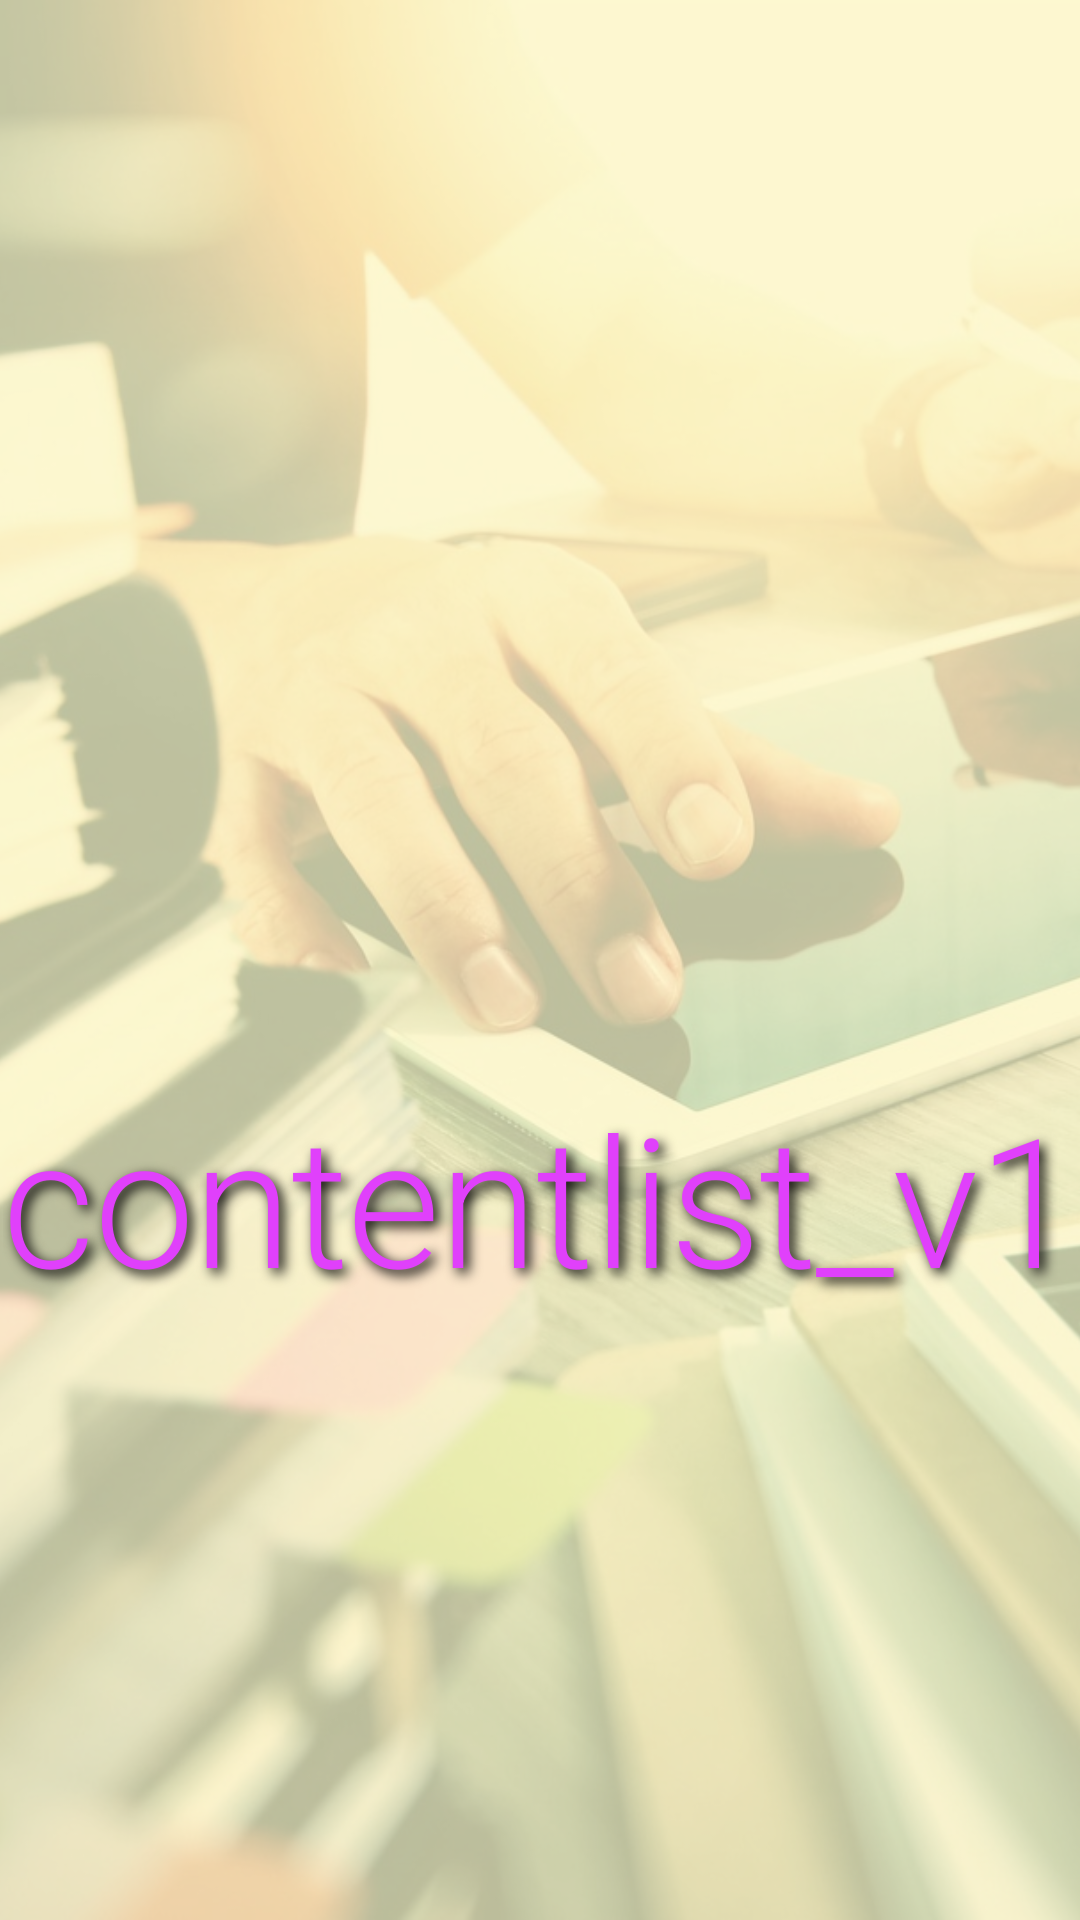

Layout XML and referenced resources for this Android screen:
<!-- AndroidManifest.xml: application theme Theme.Contentlist_v1 -->
<!-- res/layout/activity_main.xml -->
<?xml version="1.0" encoding="utf-8"?>
<androidx.constraintlayout.widget.ConstraintLayout xmlns:android="http://schemas.android.com/apk/res/android"
    xmlns:app="http://schemas.android.com/apk/res-auto"
    xmlns:tools="http://schemas.android.com/tools"
    android:layout_width="match_parent"
    android:layout_height="match_parent"
    tools:context=".MainActivity"
    android:background="@color/primary_light">

    <ImageView
        android:layout_width="0dp"
        android:layout_height="0dp"
        android:scaleType="centerCrop"
        android:src="@drawable/background2"
        app:layout_constraintBottom_toBottomOf="parent"
        app:layout_constraintEnd_toEndOf="parent"
        app:layout_constraintStart_toStartOf="parent"
        app:layout_constraintTop_toTopOf="parent" />

    <View
        android:layout_width="0dp"
        android:layout_height="0dp"
        android:alpha="0.7"
        android:background="@color/primary_light"
        app:layout_constraintBottom_toBottomOf="parent"
        app:layout_constraintEnd_toEndOf="parent"
        app:layout_constraintStart_toStartOf="parent"
        app:layout_constraintTop_toTopOf="parent" />

    <ImageView
        android:id="@+id/icon_image_view"
        android:layout_width="150dp"
        android:layout_height="150dp"
        android:layout_marginBottom="48dp"
        android:src="@mipmap/ic_launcher"
        app:layout_constraintBottom_toTopOf="@id/app_name_text_view"
        app:layout_constraintEnd_toEndOf="parent"
        app:layout_constraintStart_toStartOf="parent"
        app:layout_constraintTop_toTopOf="parent"
        app:layout_constraintVertical_chainStyle="packed" />

    <TextView
        android:id="@+id/app_name_text_view"
        android:layout_width="wrap_content"
        android:layout_height="wrap_content"
        android:layout_marginBottom="40dp"
        android:shadowColor="@color/black"
        android:shadowDx="5"
        android:shadowDy="5"
        android:shadowRadius="10"
        android:text="@string/app_name"
        android:textAppearance="@style/TextAppearance.MaterialComponents.Headline2"
        android:textColor="@color/accent"
        app:layout_constraintBottom_toBottomOf="parent"
        app:layout_constraintEnd_toEndOf="parent"
        app:layout_constraintStart_toStartOf="parent"
        app:layout_constraintTop_toBottomOf="@id/icon_image_view" />

</androidx.constraintlayout.widget.ConstraintLayout>
<!-- resources referenced by this layout -->
<resources>
  <color name="accent">#E040FB</color>
  <color name="black">#FF000000</color>
  <color name="primary_light">#FFF9C4</color>
  <!-- drawable background2: jpg bitmap (drawable, 335702 bytes) -->
  <string name="app_name">contentlist_v1</string>
  <style name="Theme.Contentlist_v1" parent="Theme.MaterialComponents.DayNight.NoActionBar">
          
          <item name="colorPrimary">@color/primary</item>
          <item name="colorPrimaryVariant">@color/primary_dark</item>
          <item name="colorOnPrimary">@color/text_icons</item>
          
          <item name="colorSecondary">@color/accent</item>
          <item name="colorSecondaryVariant">@color/accent</item>
          <item name="colorOnSecondary">@color/text_icons</item>
          
          <item name="android:statusBarColor" tools:targetApi="l">
              ?attr/colorPrimaryVariant
          </item>
          
      </style>
  <color name="primary">#FFEB3B</color>
  <color name="primary_dark">#FBC02D</color>
  <color name="text_icons">#212121</color>
</resources>
